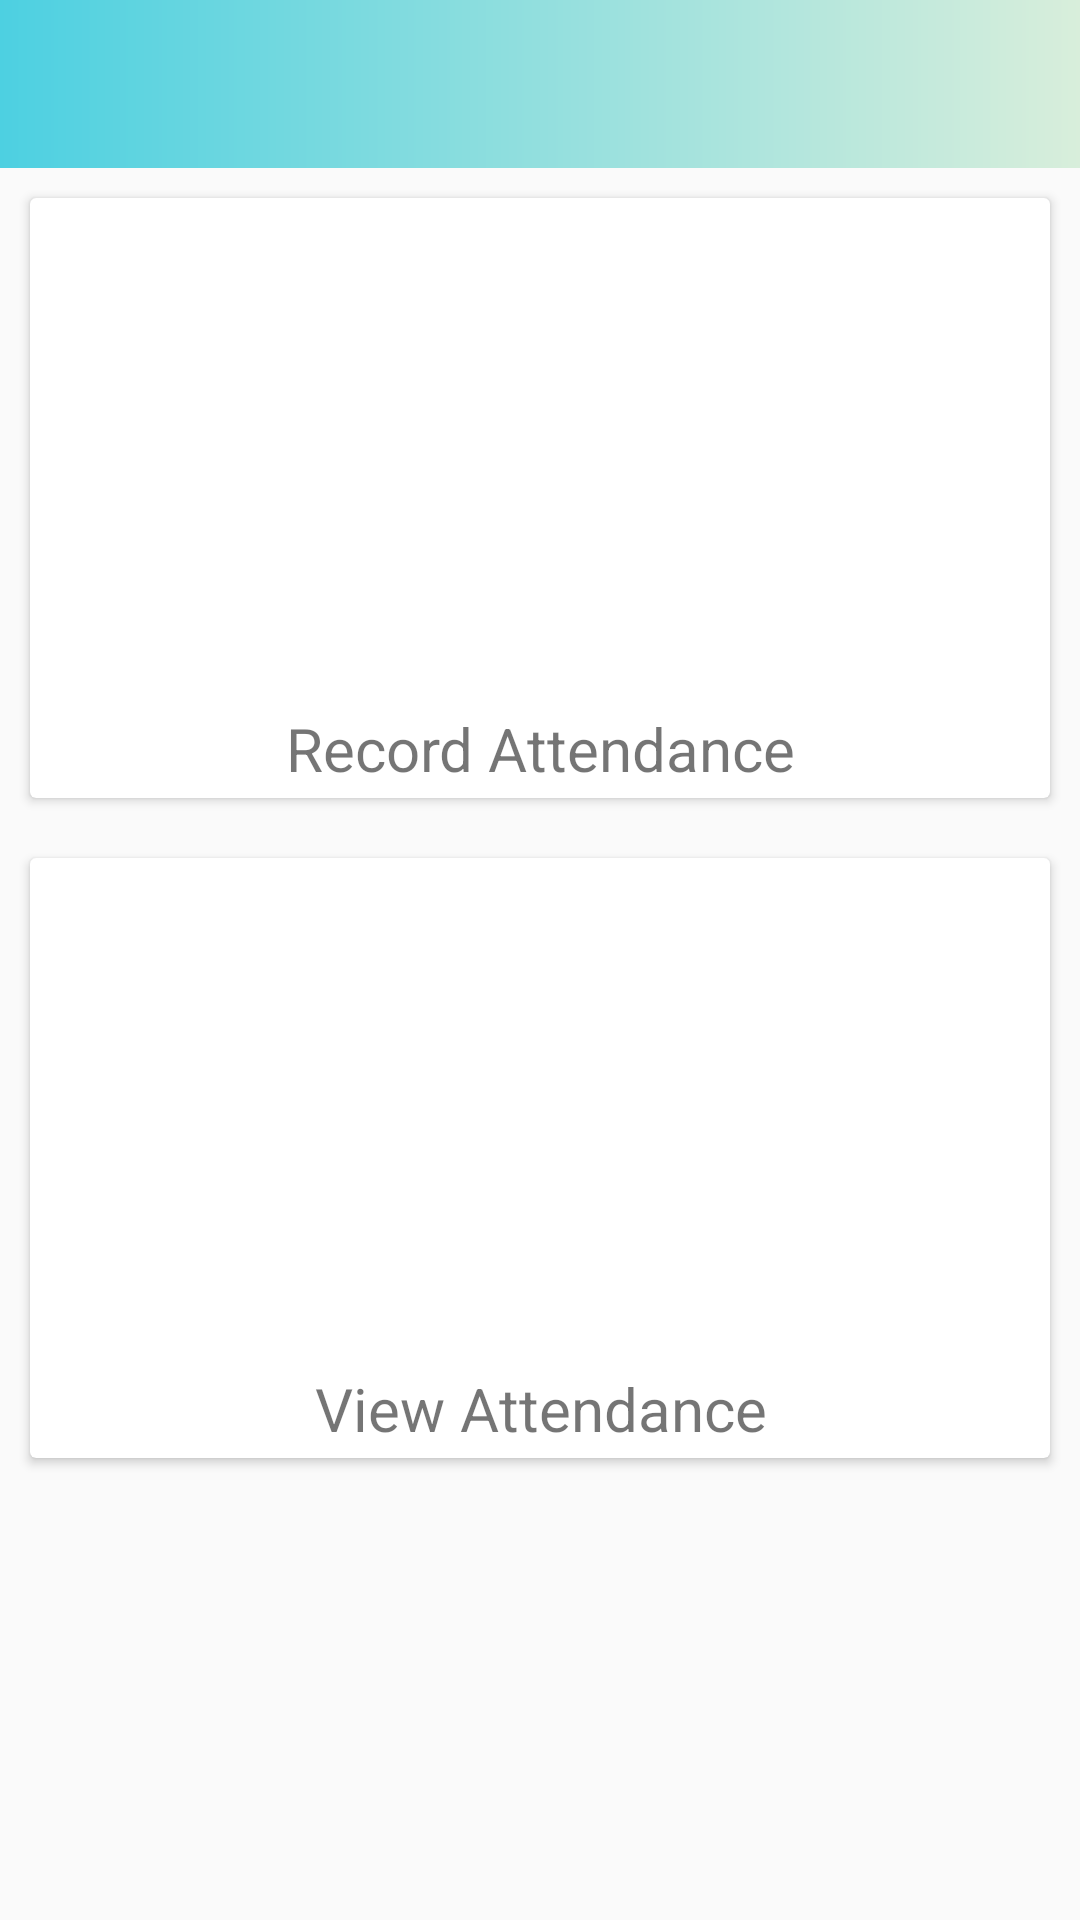

Here is an Android app screen rendered from its layout file. Give the layout XML and the strings, colors and styles it references.
<!-- AndroidManifest.xml: application theme AppTheme -->
<!-- res/layout/activity_attendance.xml -->
<?xml version="1.0" encoding="utf-8"?>
<FrameLayout xmlns:android="http://schemas.android.com/apk/res/android"
    xmlns:app="http://schemas.android.com/apk/res-auto"
    xmlns:tools="http://schemas.android.com/tools"
    android:layout_width="match_parent"
    android:layout_height="match_parent"
    tools:context="oj.app_teachers.Attendance">

    <include layout="@layout/toolbar_layout" />

    <LinearLayout xmlns:android="http://schemas.android.com/apk/res/android"
        android:layout_width="match_parent"
        android:layout_height="match_parent"
        android:layout_marginTop="?actionBarSize"
        android:orientation="vertical">

        <android.support.v7.widget.CardView
            android:layout_width="match_parent"
            android:layout_height="200dp"
            android:layout_margin="10dp">

            <TextView
                android:layout_width="match_parent"
                android:layout_height="30dp"
                android:layout_gravity="center|bottom"
                android:text="Record Attendance"
                android:textAlignment="center"
                android:textSize="20dp" />
        </android.support.v7.widget.CardView>

        <android.support.v7.widget.CardView
            android:layout_width="match_parent"
            android:layout_height="200dp"
            android:layout_margin="10dp">

            <TextView
                android:layout_width="match_parent"
                android:layout_height="30dp"
                android:layout_gravity="center|bottom"
                android:text="View Attendance"
                android:textAlignment="center"
                android:textSize="20dp" />
        </android.support.v7.widget.CardView>

    </LinearLayout>

</FrameLayout>
<!-- res/layout/toolbar_layout.xml (included above) -->
<?xml version="1.0" encoding="utf-8"?>
<android.support.design.widget.AppBarLayout android:layout_width="match_parent"
    android:layout_height="wrap_content"
    android:theme="@style/AppTheme.AppBarOverlay"
    xmlns:app="http://schemas.android.com/apk/res-auto"
    xmlns:android="http://schemas.android.com/apk/res/android">

    <android.support.v7.widget.Toolbar
        android:id="@+id/toolbar"
        android:layout_width="match_parent"
        android:layout_height="?attr/actionBarSize"
        android:background="@drawable/gradient"
        app:popupTheme="@style/AppTheme.PopupOverlay" />

</android.support.design.widget.AppBarLayout>
<!-- resources referenced by this layout -->
<resources>
  <!-- drawable gradient (drawable) -->
  <?xml version="1.0" encoding="utf-8"?>
  <shape xmlns:android="http://schemas.android.com/apk/res/android"
      android:shape="rectangle">
      <gradient
          android:angle="180"
          android:endColor="@color/colorPrimary"
          android:startColor="@color/extra1" />
  </shape>
  <style name="AppTheme.AppBarOverlay" parent="ThemeOverlay.AppCompat.Dark.ActionBar" />
  <style name="AppTheme.PopupOverlay" parent="ThemeOverlay.AppCompat.Light" />
  <style name="AppTheme" parent="Theme.AppCompat.Light.NoActionBar">
          
          <item name="colorPrimary">@color/colorPrimary</item>
          <item name="colorPrimaryDark">@color/colorPrimaryDark</item>
          <item name="colorAccent">@color/colorAccent</item>
      </style>
  <color name="colorPrimary">#4DD0E1</color>
  <color name="extra1">#D8EEDB</color>
  <color name="colorPrimaryDark">#008ba3</color>
  <color name="colorAccent">#f50057</color>
</resources>
